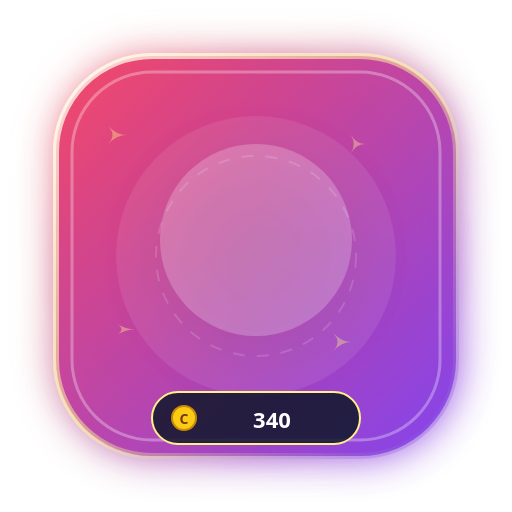
t = 0.00 s
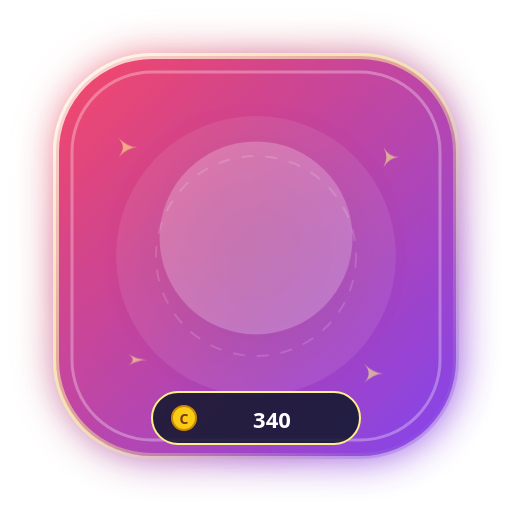
t = 0.40 s
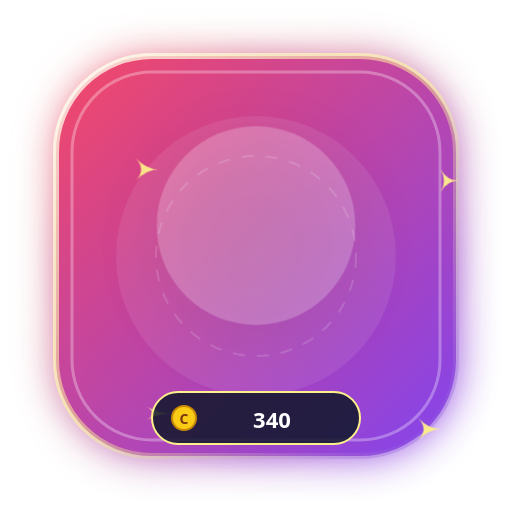
t = 1.20 s
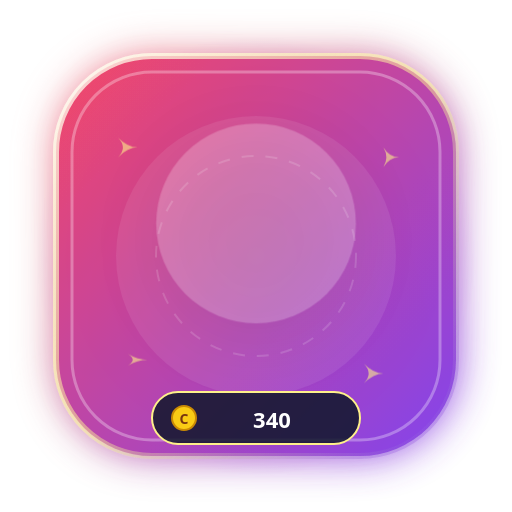
t = 1.60 s
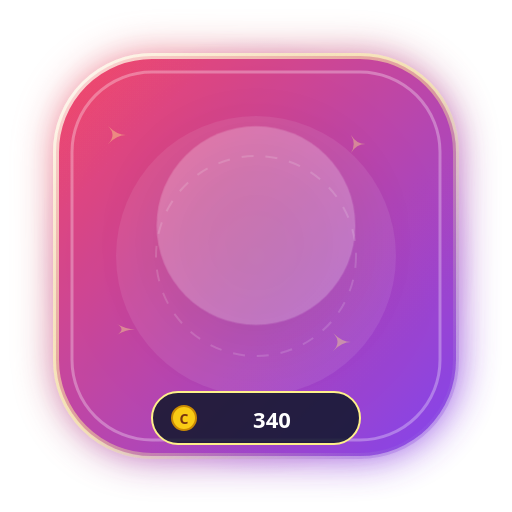
t = 2.00 s
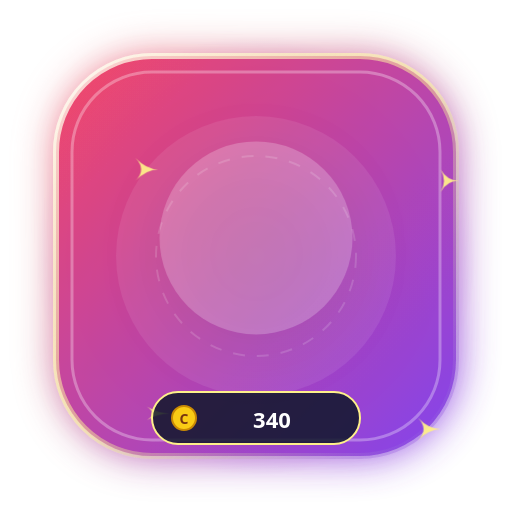
t = 2.80 s

The animated SVG that drew these frames (rendered in a browser with its animation timeline set to each time). Animation: 4 CSS @keyframes rules; one cycle of 3.20 s, repeats indefinitely.

<svg xmlns="http://www.w3.org/2000/svg" viewBox="0 0 256 256" width="256" height="256" fill="none">
  <defs>
    <linearGradient id="g_glowing_halo_hover_bg" x1="0%" y1="0%" x2="100%" y2="100%">
      <stop offset="0%" stop-color="#f43f5e" />
      <stop offset="100%" stop-color="#7c3aed" />
    </linearGradient>
    <radialGradient id="g_glowing_halo_hover_halo" cx="50%" cy="50%" r="50%">
      <stop offset="0%" stop-color="#fef08a" stop-opacity="0.65" />
      <stop offset="60%" stop-color="#f43f5e" stop-opacity="0.25" />
      <stop offset="100%" stop-color="#7c3aed" stop-opacity="0" />
    </radialGradient>
    <linearGradient id="g_glowing_halo_hover_border" x1="0%" y1="0%" x2="100%" y2="100%">
      <stop offset="0%" stop-color="#ffffff" stop-opacity="0.8" />
      <stop offset="50%" stop-color="#fef08a" stop-opacity="0.5" />
      <stop offset="100%" stop-color="#7c3aed" stop-opacity="0.3" />
    </linearGradient>
    <filter id="glow_glowing_halo_hover" x="-30%" y="-30%" width="160%" height="160%">
      <feGaussianBlur stdDeviation="10" result="blur" />
      <feComposite in="SourceGraphic" in2="blur" operator="over" />
    </filter>
  </defs>
  
        <style>
          @keyframes floatAnim {
            0%, 100% { transform: translateY(0px) scale(1); }
            50% { transform: translateY(-8px) scale(1.04); }
          }
          @keyframes pulseGlow {
            0%, 100% { filter: drop-shadow(0 0 12px rgba(255,255,255,0.45)); opacity: 0.95; }
            50% { filter: drop-shadow(0 0 24px rgba(255,215,0,0.8)); opacity: 1; }
          }
          @keyframes spinSlow {
            0% { transform: rotate(0deg); }
            100% { transform: rotate(360deg); }
          }
          @keyframes shimmer {
            0% { opacity: 0.4; transform: scale(0.9); }
            50% { opacity: 1; transform: scale(1.15); }
            100% { opacity: 0.4; transform: scale(0.9); }
          }
          .anim-content { animation: floatAnim 3.2s ease-in-out infinite; transform-origin: center; }
          .anim-glow { animation: pulseGlow 2.5s ease-in-out infinite; }
          .anim-star { animation: shimmer 2s ease-in-out infinite; }
        </style>
        
  
  <!-- Outer Ambient Radial Aura -->
  <circle cx="128" cy="128" r="110" fill="url(#g_glowing_halo_hover_halo)" />

  <!-- Shield Base Card (Rounded Hexagon / Rounded Rect) -->
  <rect x="28" y="28" width="200" height="200" rx="48" fill="url(#g_glowing_halo_hover_bg)" stroke="url(#g_glowing_halo_hover_border)" stroke-width="3" filter="url(#glow_glowing_halo_hover)" opacity="0.95" />

  <!-- Inner Shimmer Layer -->
  <rect x="36" y="36" width="184" height="184" rx="40" fill="none" stroke="#ffffff" stroke-width="1.5" stroke-opacity="0.3" />
  
  <!-- Decorative Background Elements -->
  <circle cx="128" cy="128" r="70" fill="#ffffff" fill-opacity="0.08" />
  <circle cx="128" cy="128" r="50" fill="none" stroke="#ffffff" stroke-opacity="0.15" stroke-dasharray="6 6" />

  <!-- Floating Sparkles -->
  <g class="anim-star" fill="#fef08a">
    <path d="M 60 70 Q 65 75 70 75 Q 65 75 60 80 Q 65 75 60 70 Z" />
    <path d="M 195 75 Q 198 80 203 80 Q 198 80 195 85 Q 198 80 195 75 Z" />
    <path d="M 185 185 Q 190 190 195 190 Q 190 190 185 195 Q 190 190 185 185 Z" />
    <path d="M 65 180 Q 70 183 75 183 Q 70 183 65 186 Q 70 183 65 180 Z" />
  </g>

  <!-- Central Visual Glyph / Art -->
  <g class="anim-content" id="artwork">
    <circle cx="128" cy="120" r="48" fill="#ffffff" fill-opacity="0.22" filter="drop-shadow(0 8px 16px rgba(0,0,0,0.3))" />
    <text x="128" y="142" font-family="'Apple Color Emoji', 'Segoe UI Emoji', 'Noto Color Emoji', sans-serif" font-size="58" text-anchor="middle" filter="drop-shadow(0 4px 8px rgba(0,0,0,0.4))">
      😇
    </text>
  </g>

  <!-- Bottom Coin Value Pill -->
  <g id="price-tag">
    <rect x="76" y="196" width="104" height="26" rx="13" fill="#0f172a" fill-opacity="0.85" stroke="#fef08a" stroke-width="1" />
    <circle cx="92" cy="209" r="6" fill="#facc15" stroke="#ca8a04" stroke-width="1" />
    <text x="92" y="212" font-family="system-ui, sans-serif" font-size="7" font-weight="900" fill="#78350f" text-anchor="middle">C</text>
    <text x="136" y="214" font-family="system-ui, -apple-system, sans-serif" font-size="11" font-weight="800" fill="#ffffff" text-anchor="middle">
      340
    </text>
  </g>
</svg>
